5-way image classification set "pdata" from GitHub (emwebaze/dsa2018materials); label vocabulary: cbb, cbsd, cgm, cmd, healthy.

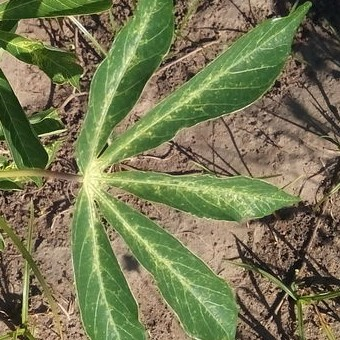
Label: cgm

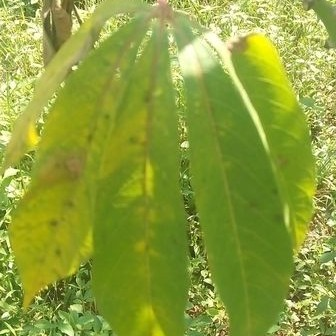
Label: cbb

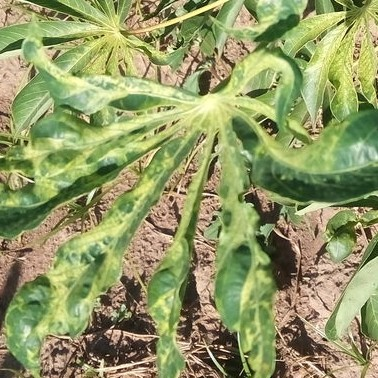
Label: cmd

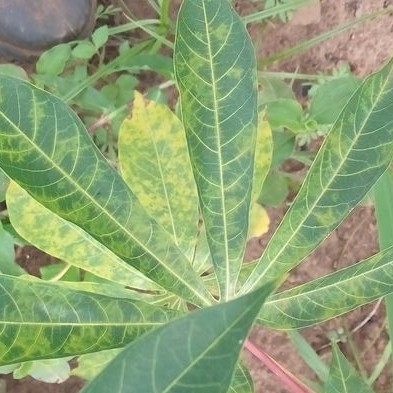
Label: cbsd

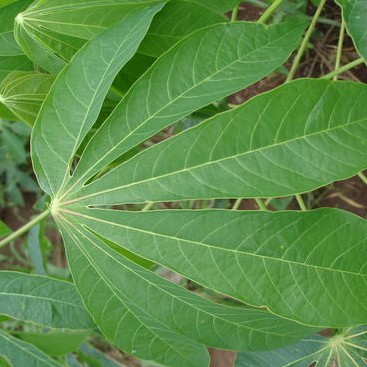
Label: healthy

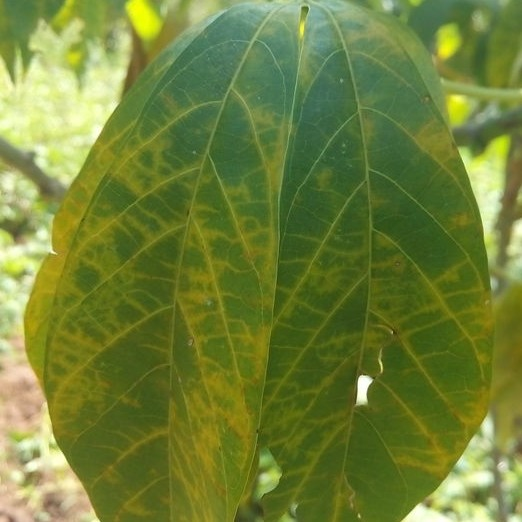
Label: cbsd
